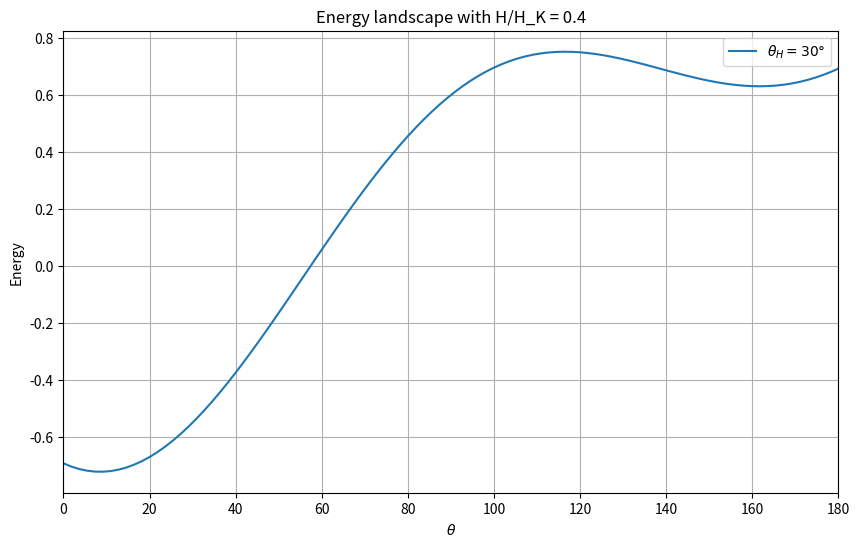
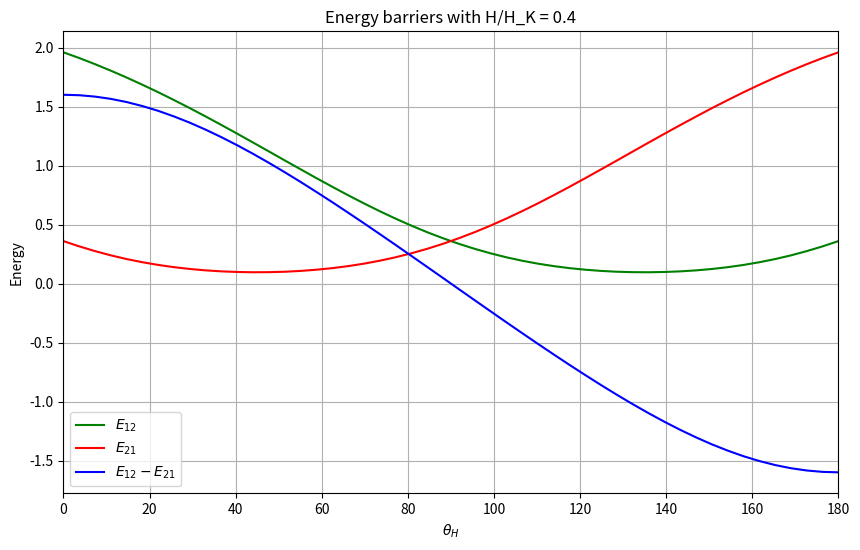
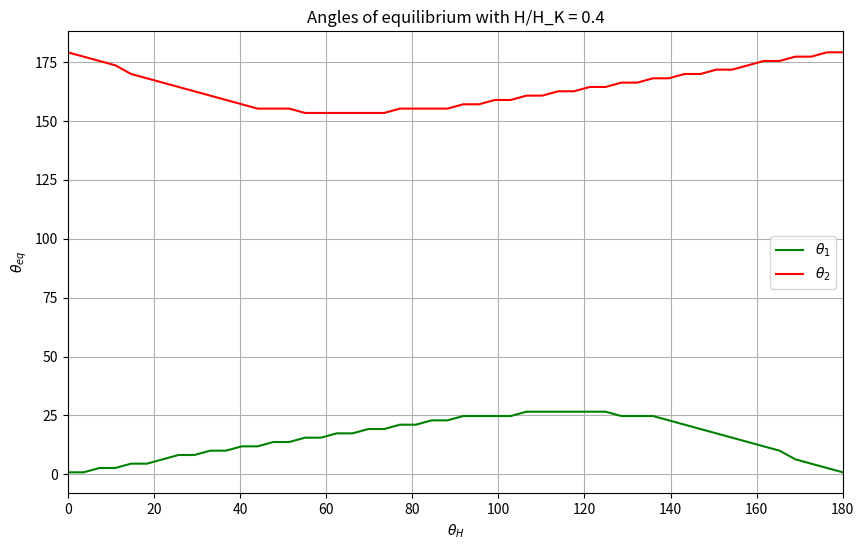
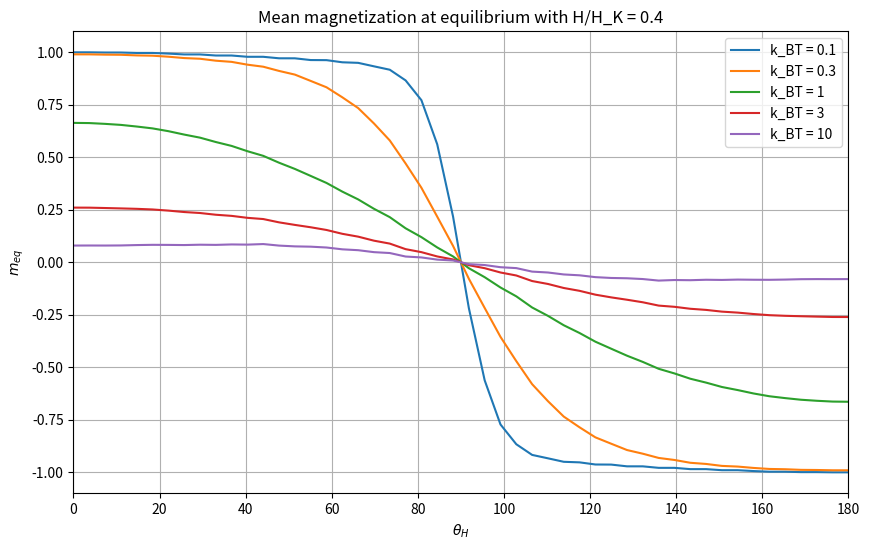
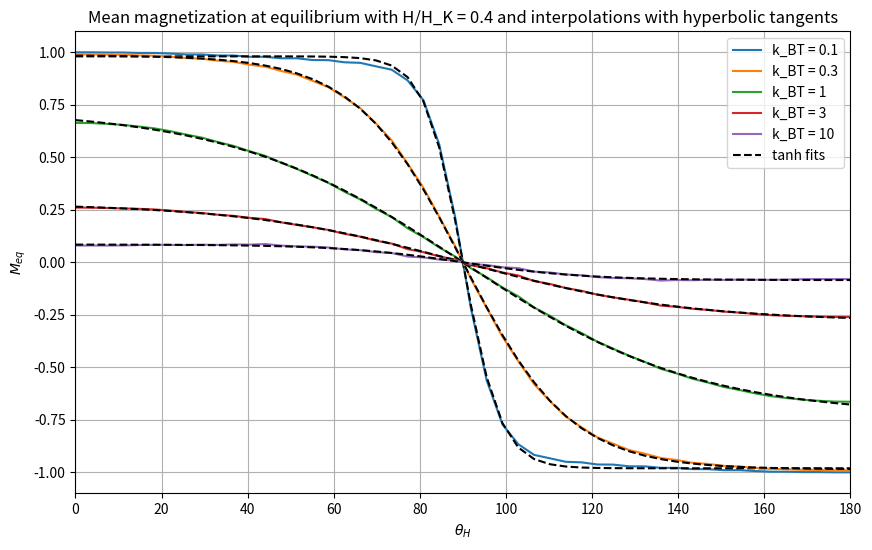
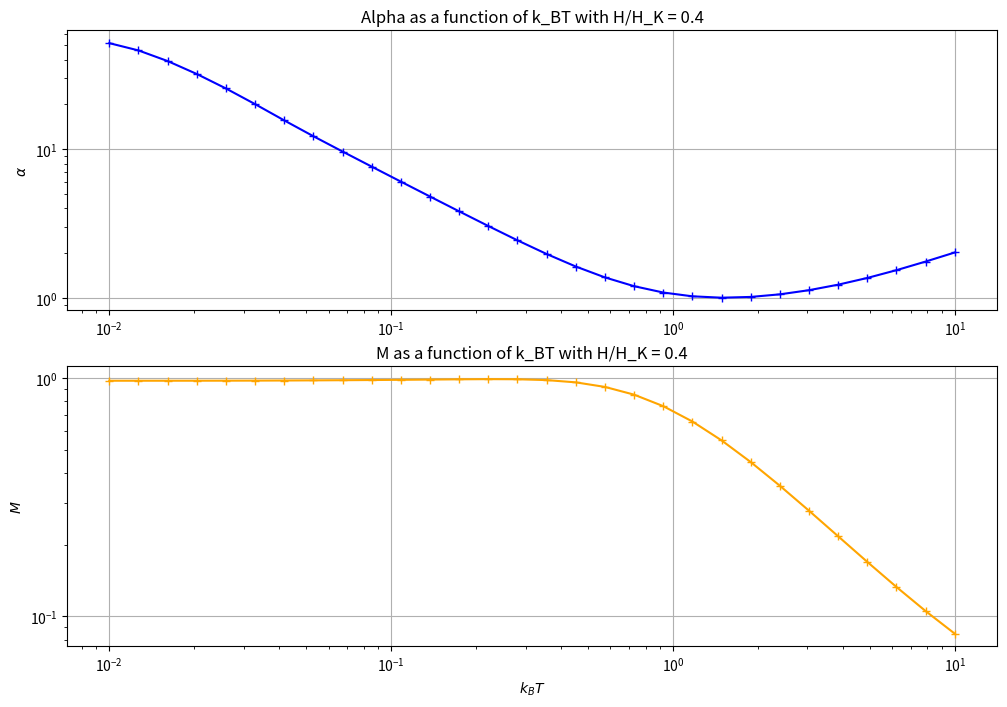
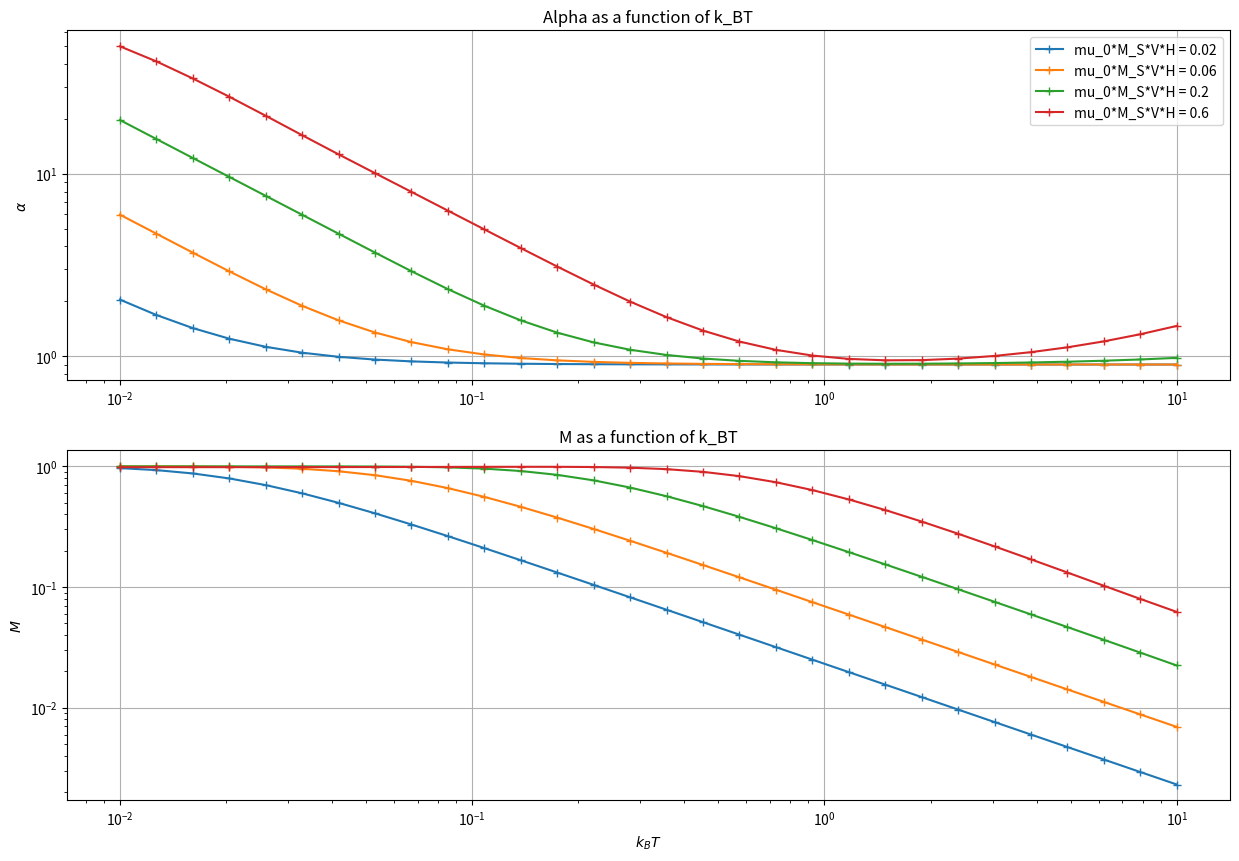
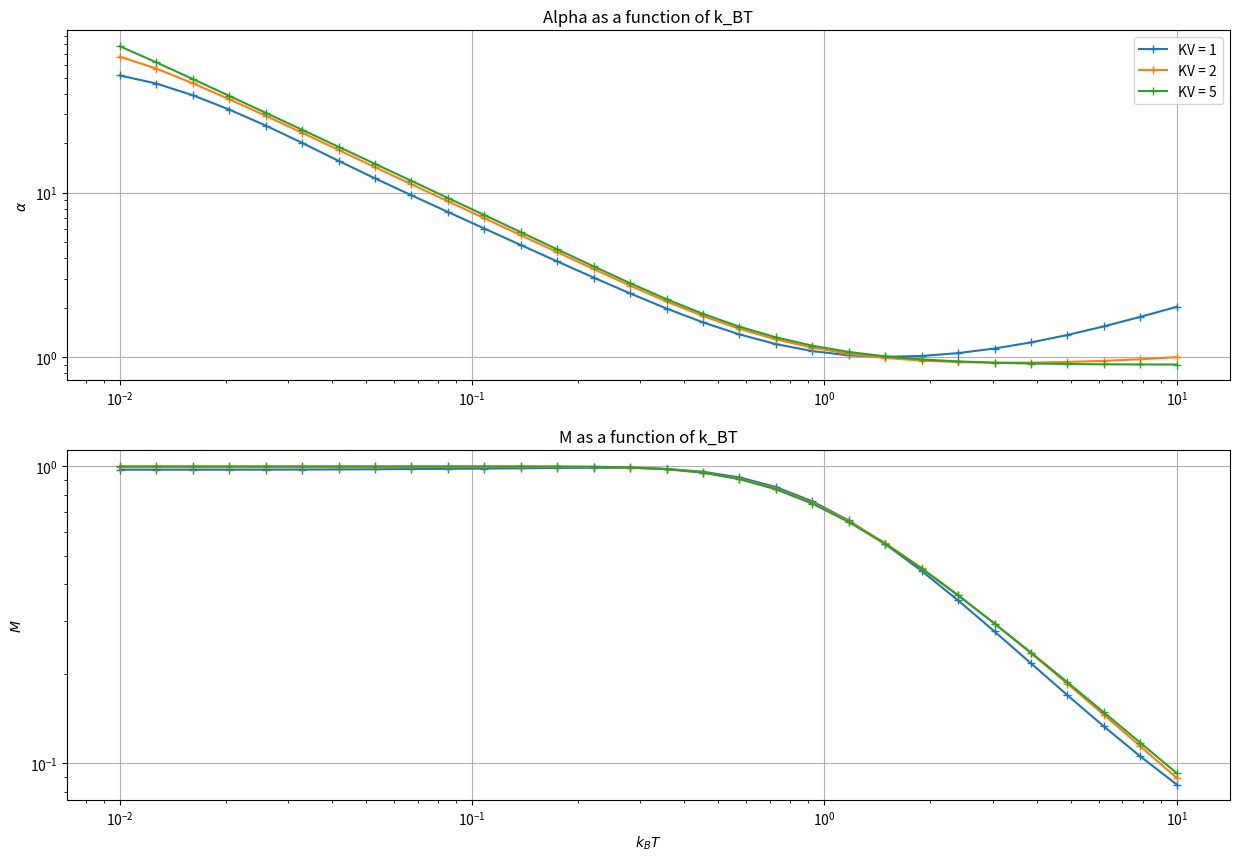
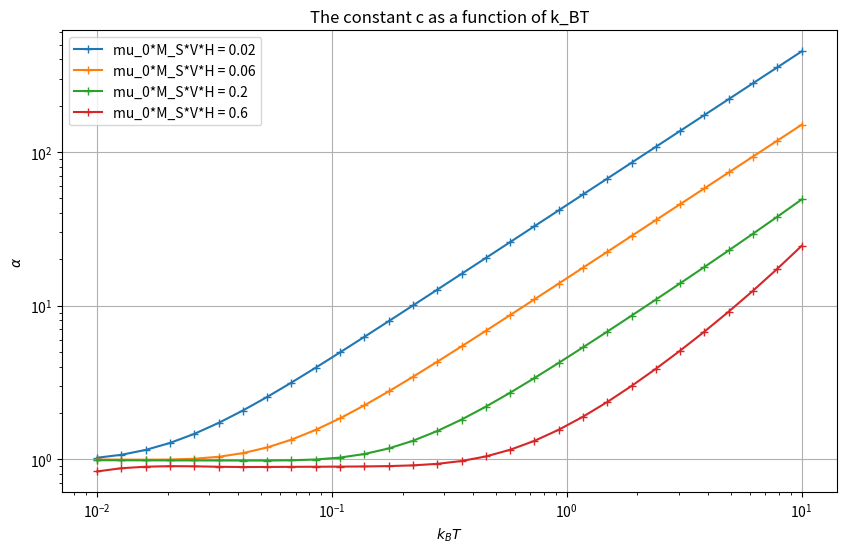

These figures' Python source, in order:
# -*- coding: utf-8 -*-
# ---
# jupyter:
#   jupytext:
#     formats: ipynb,py:hydrogen
#     text_representation:
#       extension: .py
#       format_name: hydrogen
#       format_version: '1.3'
#       jupytext_version: 1.4.2
#   kernelspec:
#     display_name: Python 3
#     language: python
#     name: python3
# ---

# %% [markdown]
# # SPNC - Control of magnetization through anistropy

# %% [markdown]
# ## The Stoner-Wolfarth model - control of $\theta_H$
#
# We consider a superparamagnetic material in a field $H$, forming an angle $\theta_H$ with the magnet's easy axis. The energy of our system reads:
#
# $$E(\theta,\theta_H) = KV\sin^2{\theta} -\mu_0M_SVH\cos{(\theta-\theta_H)}$$
#
# where $K$ is the constant of anisotropy along the easy axis, $M_S$ is the satured magnetization, $V$ the volume of the magnet and $\theta$ the angle between the easy axis and the magnetization $m$. Here we are interested in the behaviour of the extrema of $E(\theta)$ when we change $\theta_H$. Knowing the extrema of $E(\theta)$, we will be able to calculate the energy barriers of this two-state system. Using Arhhenius equation, we will plot the evolution of the system's magnetization at equilibrium, according to $\theta_H$.

# %%
import matplotlib.pyplot as plt
import numpy as np
from scipy.signal import argrelextrema
from scipy.optimize import curve_fit

# %% [markdown]
# Let's fix the constant parameters and define the energy function.

# %% jupyter={"outputs_hidden": false}
K = 1
V = 1
mu_0 = 1
M_S = 2
H = 0.4
H_K = 2*K/(mu_0*M_S)


# %%
def energy(theta,theta_H):
    mu_H = mu_0*M_S*H
    return(K*V*np.sin(theta*np.pi/180)**2-mu_H*np.cos((theta-theta_H)*np.pi/180))


# %% [markdown]
# When $\theta_H = 30°$, the energy landscape looks like this:

# %% jupyter={"outputs_hidden": false}
theta = np.linspace(0,180,100)
theta_H = 30
E = energy(theta,theta_H)

# %% jupyter={"outputs_hidden": false}
plt.figure(figsize = (10,6))
plt.plot(theta, E, label = r'$\theta_H = 30°$')
plt.grid(True)
plt.xlim(0,180)
plt.legend(loc="best")
plt.xlabel(r'$\theta$')
plt.ylabel(r'Energy')
plt.title("Energy landscape with H/H_K = "+str(H/H_K))
plt.show()


# %% [markdown]
# ### Energy barriers
#
# We can know evaluate the energy barriers of this landscape, according to the value of $\theta_H$. We both save the value of $\theta$ and the value $E(\theta)$ on the extrema.

# %%
def energy_barriers(theta_H):
    theta = np.linspace(-1,181,100)
    E = energy(theta,theta_H)
    
    #Localization of extrema
    id_max = argrelextrema(E, np.greater)[0]
    id_min = argrelextrema(E, np.less)[0]
    
    #Two-state case
    if(len(id_max)==1 and len(id_min==2)):
        theta_1 = theta[id_min[0]]
        theta_2 = theta[id_min[1]]
        e_12 = E[id_max[0]]-E[id_min[0]]
        e_21 = E[id_max[0]]-E[id_min[1]]
        
    #The function argrelextrema fails for discrete values of theta_H, therefore we slightly change theta_H
    else:
        E = energy(theta,theta_H-0.01)
        id_max = argrelextrema(E, np.greater)[0]
        id_min = argrelextrema(E, np.less)[0]
        theta_1 = theta[id_min[0]]
        theta_2 = theta[id_min[1]]
        e_12 = E[id_max[0]]-E[id_min[0]]
        e_21 = E[id_max[0]]-E[id_min[1]]
    
    return(theta_1,theta_2,e_12,e_21)


# %% jupyter={"outputs_hidden": false}
Theta_H = np.linspace(0,180,50)
E_12 = []
E_21 = []
Theta_1 = []
Theta_2 = []
for theta_H in Theta_H:
    (theta_1,theta_2,e_12,e_21) = energy_barriers(theta_H)
    Theta_1.append(theta_1)
    Theta_2.append(theta_2)
    E_12.append(e_12)
    E_21.append(e_21)

# %% jupyter={"outputs_hidden": false}
plt.figure(figsize = (10,6))
plt.plot(Theta_H,E_12,'g-',label=r'$E_{12}$')
plt.plot(Theta_H,E_21,'r-',label=r'$E_{21}$')
plt.plot(Theta_H,np.array(E_12)-np.array(E_21),'b-',label=r'$E_{12}-E_{21}$')
plt.legend(loc = "best")
plt.xlim(0,180)
plt.grid(True)
plt.xlabel(r'$\theta_H$')
plt.ylabel(r'Energy')
plt.title("Energy barriers with H/H_K = "+str(H/H_K))
plt.show()

# %% [markdown]
# $E_{12}-E_{21}$ changes with $\theta_H$, which is what we are looking for!
#
# *We may note that $E_{12}-E_{21}$ is almost linear in $\theta_H$ on a wide range around $\theta_H=90°$*

# %% jupyter={"outputs_hidden": false}
plt.figure(figsize = (10,6))
plt.plot(Theta_H,Theta_1,'g-',label=r'$\theta_1$')
plt.plot(Theta_H,Theta_2,'r-',label=r'$\theta_2$')
plt.legend(loc = "best")
plt.xlim(0,180)
plt.grid(True)
plt.xlabel(r'$\theta_H$')
plt.ylabel(r'$\theta_{eq}$')
plt.title("Angles of equilibrium with H/H_K = "+str(H/H_K))
plt.show()


# %% [markdown]
# ### Arrhenius equation
#
# According to Arrhenius equation, the transition rate from one state to the other reads:
#
# $$\omega = \frac{1}{\tau} = f_0\exp{(-E_b/K_BT)}$$
#
# where $E_b$ is the energy barrier, $k_B$ the Boltzmann constant and $T$ the temperature. We will fix $f_0=1$.

# %%
def omega(e_b,k_BT):
    return(np.exp(-e_b/k_BT))


# %% [markdown]
# ### Magnetization at equilibrium
#
# In this two-state system, the probability of being in state $i$ follows the equation:
#
# $$p_i(t) =  \frac{\omega_{ji}}{\omega} + \left[p_i(0) - \frac{\omega_{ji}}{\omega} \right] \exp{(-\omega t)}$$
#
# where $\omega = \omega_{21}+\omega_{12}$. Here, the states 1 and 2 are not necessarily aligned with the easy axis. Therefore, the projection of the magnetization along the easy axis (normalized) is:
#
# $$m(t) = \cos{\theta_1}p_1(t) + \cos{\theta_2}p_2(t)$$
#
# Which gives the following expression for $m(t)$:
#
# $$m(t) = m_{eq} + \left[m(0) - m_{eq} \right]\exp{(-\omega t)}$$
#
# where $m_{eq}$ is is the magnetization at equilibrium (projected on the east axis) and reads:
#
# $$m_{eq} = \frac{\cos{\theta_1}\omega_{21} + \cos{\theta_2}\omega_{12}}{\omega}$$

# %%
def mag_eq(theta_1,theta_2,e_12,e_21,k_BT):
    w_12 = omega(e_12,k_BT)
    w_21 = omega(e_21,k_BT)
    return((np.cos(theta_1*np.pi/180)*w_21+np.cos(theta_2*np.pi/180)*w_12)/(w_21+w_12))


# %%
Temperatures = [0.1, 0.3, 1, 3, 10]

# %% jupyter={"outputs_hidden": false}
Mag_eq_T = []
for k_BT in Temperatures:
    Mag_eq = []
    for i in range(len(Theta_1)):
        Mag_eq.append(mag_eq(Theta_1[i],Theta_2[i],E_12[i],E_21[i],k_BT))
    Mag_eq_T.append(Mag_eq)

# %% jupyter={"outputs_hidden": false}
plt.figure(figsize = (10,6))
for i in range(len(Temperatures)):
    plt.plot(Theta_H,Mag_eq_T[i],label="k_BT = "+str(Temperatures[i]))
plt.xlim(0,180)
plt.legend(loc="best")
plt.grid(True)
plt.xlabel(r'$\theta_H$')
plt.ylabel(r'$m_{eq}$')
plt.title("Mean magnetization at equilibrium with H/H_K = "+str(H/H_K))
plt.show()


# %% [markdown]
# Since those curves look like hyperbolic tangent, let's try to interpolate those curves with the $\tanh$ function!
#
# $$m_{eq}=-M\tanh{(\alpha \theta_H)}$$

# %%
def interpolate_tanh(x,alpha,M):
    return(-M*np.tanh(alpha*(x-90)*np.pi/180))


# %% jupyter={"outputs_hidden": false}
plt.figure(figsize = (10,6))
for i in range(len(Temperatures)):
    plt.plot(Theta_H,Mag_eq_T[i],label="k_BT = "+str(Temperatures[i]))
    popt, pcov = curve_fit(interpolate_tanh, Theta_H, Mag_eq_T[i])
    alpha = popt[0]
    M = popt[1]
    if (i==len(Temperatures)-1):
        plt.plot(Theta_H, interpolate_tanh(Theta_H,alpha,M),'k--',label="tanh fits")
    else:
        plt.plot(Theta_H, interpolate_tanh(Theta_H,alpha,M),'k--')
plt.xlim(0,180)
plt.legend(loc="best")
plt.grid(True)
plt.xlabel(r'$\theta_H$')
plt.ylabel(r'$M_{eq}$')
plt.title("Mean magnetization at equilibrium with H/H_K = "+str(H/H_K)+" and interpolations with hyperbolic tangents")
plt.show()

# %% [markdown]
# We can try to evaluate $\alpha$ and $M$ as functions of $k_BT$ in $m_{eq}=-M\tanh{(\alpha \theta_H)}$.

# %% jupyter={"outputs_hidden": false}
Temperatures_large = np.logspace(-2,1,30)
Mag_eq_T = []
for k_BT in Temperatures_large:
    Mag_eq = []
    for i in range(len(Theta_1)):
        Mag_eq.append(mag_eq(Theta_1[i],Theta_2[i],E_12[i],E_21[i],k_BT))
    Mag_eq_T.append(Mag_eq)

# %% jupyter={"outputs_hidden": false}
Alpha_vs_T = []
M_vs_T = []
for i in range(len(Temperatures_large)):
    popt, pcov = curve_fit(interpolate_tanh, Theta_H, Mag_eq_T[i])
    Alpha_vs_T.append(popt[0])
    M_vs_T.append(popt[1])

# %% jupyter={"outputs_hidden": false}
plt.figure(figsize = (12,8))
plt.subplot(211)
plt.plot(Temperatures_large, Alpha_vs_T, color = "blue", marker = '+')
plt.grid(True)
plt.ylabel(r'$\alpha$')
plt.title("Alpha as a function of k_BT with H/H_K = "+str(H/H_K))
plt.xscale("log")
plt.yscale("log")
plt.subplot(212)
plt.plot(Temperatures_large, M_vs_T, color = "orange", marker='+')
plt.grid(True)
plt.xlabel(r'$k_BT$')
plt.ylabel(r'$M$')
plt.xscale("log")
plt.yscale("log")
plt.title("M as a function of k_BT with H/H_K = "+str(H/H_K))
plt.show()

# %% [markdown]
# We can distinguish two regimes for $\alpha$ and $M$, depending on $k_BT$. We can try to get an intuition of the threshold $k_BT_{lim}$ above which the behaviours of $\alpha$ and $M$ change.

# %%
H_list = [0.01,0.03,0.1,0.3]

Alpha_vs_H = []
M_vs_H = []

for h in H_list:
    H = h

    Theta_H = np.linspace(0,180,50)
    E_12 = []
    E_21 = []
    Theta_1 = []
    Theta_2 = []
    for theta_H in Theta_H:
        (theta_1,theta_2,e_12,e_21) = energy_barriers(theta_H)
        Theta_1.append(theta_1)
        Theta_2.append(theta_2)
        E_12.append(e_12)
        E_21.append(e_21)

    Temperatures_large = np.logspace(-2,1,30)
    Mag_eq_T = []
    for k_BT in Temperatures_large:
        Mag_eq = []
        for i in range(len(Theta_1)):
            Mag_eq.append(mag_eq(Theta_1[i],Theta_2[i],E_12[i],E_21[i],k_BT))
        Mag_eq_T.append(Mag_eq)

    Alpha_vs_T = []
    M_vs_T = []
    for i in range(len(Temperatures_large)):
        popt, pcov = curve_fit(interpolate_tanh, Theta_H, Mag_eq_T[i])
        Alpha_vs_T.append(popt[0])
        M_vs_T.append(popt[1])
    
    Alpha_vs_H.append(Alpha_vs_T)
    M_vs_H.append(M_vs_T)
        
H = 0.4

# %% jupyter={"outputs_hidden": false}
plt.figure(figsize = (15,10))
plt.subplot(211)
for i in range(len(H_list)):
    plt.plot(Temperatures_large, Alpha_vs_H[i], marker = '+', label = "mu_0*M_S*V*H = "+str(H_list[i]*mu_0*M_S*V))
plt.grid(True)
plt.legend(loc="best")
plt.ylabel(r'$\alpha$')
plt.title("Alpha as a function of k_BT")
plt.xscale("log")
plt.yscale("log")
plt.subplot(212)
for i in range(len(H_list)):
    plt.plot(Temperatures_large, M_vs_H[i], marker = '+', label = "mu_0*M_S*V*H = "+str(H_list[i]*mu_0*M_S*V))
plt.grid(True)
plt.xlabel(r'$k_BT$')
plt.ylabel(r'$M$')
plt.xscale("log")
plt.yscale("log")
plt.title("M as a function of k_BT")
plt.show()

# %% [markdown]
# The threshold $k_BT_{lim}$ seems to depend on the characteristic energy $\mu_0M_SVH$.

# %% jupyter={"outputs_hidden": false}
K_list = [1,2,5]

Alpha_vs_K = []
M_vs_K = []

for k in K_list:
    K = k

    Theta_H = np.linspace(0,180,50)
    E_12 = []
    E_21 = []
    Theta_1 = []
    Theta_2 = []
    for theta_H in Theta_H:
        (theta_1,theta_2,e_12,e_21) = energy_barriers(theta_H)
        Theta_1.append(theta_1)
        Theta_2.append(theta_2)
        E_12.append(e_12)
        E_21.append(e_21)

    Temperatures_large = np.logspace(-2,1,30)
    Mag_eq_T = []
    for k_BT in Temperatures_large:
        Mag_eq = []
        for i in range(len(Theta_1)):
            Mag_eq.append(mag_eq(Theta_1[i],Theta_2[i],E_12[i],E_21[i],k_BT))
        Mag_eq_T.append(Mag_eq)

    Alpha_vs_T = []
    M_vs_T = []
    for i in range(len(Temperatures_large)):
        popt, pcov = curve_fit(interpolate_tanh, Theta_H, Mag_eq_T[i])
        Alpha_vs_T.append(popt[0])
        M_vs_T.append(popt[1])
    
    Alpha_vs_K.append(Alpha_vs_T)
    M_vs_K.append(M_vs_T)
        
K = 1

# %% jupyter={"outputs_hidden": false}
plt.figure(figsize = (15,10))
plt.subplot(211)
for i in range(len(K_list)):
    plt.plot(Temperatures_large, Alpha_vs_K[i], marker = '+', label = "KV = "+str(K_list[i]*V))
plt.grid(True)
plt.legend(loc="best")
plt.ylabel(r'$\alpha$')
plt.title("Alpha as a function of k_BT")
plt.xscale("log")
plt.yscale("log")
plt.subplot(212)
for i in range(len(K_list)):
    plt.plot(Temperatures_large, M_vs_K[i], marker = '+', label = "KV = "+str(K_list[i]*V))
plt.grid(True)
plt.xlabel(r'$k_BT$')
plt.ylabel(r'$M$')
plt.xscale("log")
plt.yscale("log")
plt.title("M as a function of k_BT")
plt.show()

# %% [markdown]
# Surprinsingly, the threshold $k_BT_{lim}$ does not depend on the characteristic energy $KV$.
#
# Therefore, under the condition $k_BT\ll\mu_0M_SVH$, we have the following expressions for $M$ and $\alpha$:
#
# $$M = 1$$
#
# $$\alpha = c\frac{\mu_0M_SVH}{k_BT}$$
#
# Where $c$ is a constant we now want to determine.

# %% jupyter={"outputs_hidden": false}
plt.figure(figsize = (10,6))
for i in range(len(H_list)):
    plt.plot(Temperatures_large, Alpha_vs_H[i]*Temperatures_large/(mu_0*M_S*V*H_list[i]), marker = '+', label = "mu_0*M_S*V*H = "+str(H_list[i]*mu_0*M_S*V))
plt.grid(True)
plt.legend(loc="best")
plt.xlabel(r'$k_BT$')
plt.ylabel(r'$\alpha$')
plt.title("The constant c as a function of k_BT")
plt.xscale("log")
plt.yscale("log")
plt.show()

# %% [markdown]
# For $k_BT\ll\mu_0M_SVH$, the previous curves converge towards $c=1$.
#
# #### Conclusion
#
# In this simplistic system, we only looked at the influence $\theta_H$ on the energy barriers and on the magnetization at equilibrium (normalized and projected on the easy axis). The main result of this study is an expression of $m_{eq}$ as a function of $\theta_H$, when $k_BT \ll \mu_0M_SVH$:
#
# $$m_{eq}(\theta_H)=-\tanh{\left(\frac{\mu_0M_SVH}{k_BT}\theta_H\right)}$$

# %% [markdown]
# ## The Stoner-Wolfarth model -  control of anisotropy
#
# In reality, the goal is to influence $m_{eq}$ by applying a strain on the magnet, which will change the anisotropy of the system. If the strain induces an anistropy $K_\sigma$ forming an angle $\phi$ with the easy axis, the energy will read:
#
# $$E(\theta, K_\sigma) = KV\sin^2{\theta} + K_\sigma V\sin^2{(\theta-\phi)} - \mu_0M_SVH\cos{(\theta-\theta_H)}$$
#
# Which can be wrote:
#
# $$E(K_\sigma, \phi) = \tilde{K}V\sin^2{(\theta-\psi)} - \mu_0M_SVH\cos{(\theta-\theta_H)}$$
#
# where
#
# $$\tilde{K} = \sqrt{\left(K+K_\sigma\cos{(2\phi)}\right)^2 +\left(K_\sigma\sin{(2\phi)}\right)^2}$$
#
# $$\psi = \frac{1}{2}\arctan{\left(\frac{K_\sigma\sin{(2\phi)}}{K+K_\sigma\cos{(2\phi)}}\right)}$$
#
# With the new variable $\tilde{\theta}=\theta-\psi$ and $\theta_H=0$, we have:
#
# $$E(\tilde{\theta}) = \tilde{K}V\sin^2{\tilde{\theta}} - \mu_0M_SVH\cos{(\tilde{\theta}+\psi)}$$
#
# This form is close to the expression we had at the beginning. The control paramter is not $\theta_H$ anymore but $K_\sigma$, which influences the angle $\psi$. We should nonetheless keep in mind two important things:
#
# 1. $\tilde{K}$ depends on the control parameter $K_\sigma$.
# 2. $\tilde{\theta}$ also depends on the control parameter $K_\sigma$

# %% [markdown]
# #### Next steps
#
# 1. Studying the influence of $K_\sigma$ on the energy barriers and the magnetization at equilibrium, just like I did in the simple case (I should first suppose $\tilde{K}\approx K$).
# 2. Taking into account the fact that $\tilde{K}$ depends on $K_\sigma$.
# 3. Studying the link between the voltage imposed to the ferroelectric material and $K_\sigma$.
# 4. Considering the cinetic aspects of the system, and therefore study the "memory" of the magnet.
#
# ...

# %% jupyter={"outputs_hidden": true}
